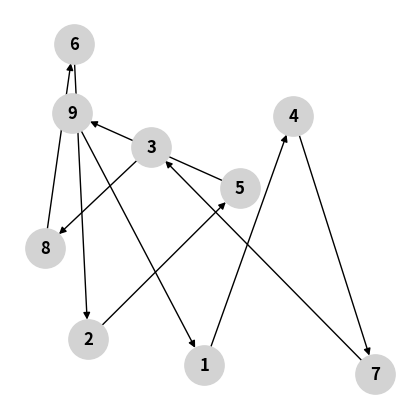
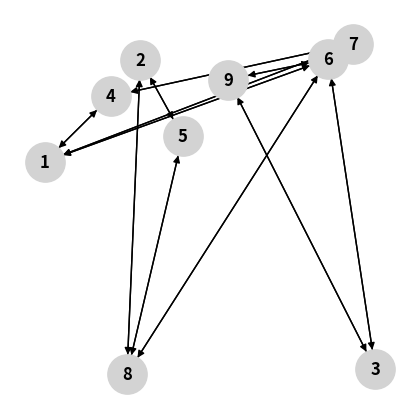

These figures' Python source, in order:
#%% Graph drawing and Laplacian matrix generation
import numpy as np
import matplotlib.pyplot as plt
import networkx as nx

#%% Example NODES definition 1
NODES1 = {
    1: {'x0': np.random.uniform(-2,2), 'z0': np.random.uniform(-2,2), 'neighbors': [4]},
    2: {'x0': np.random.uniform(-2,2), 'z0': np.random.uniform(-2,2), 'neighbors': [5]},
    3: {'x0': np.random.uniform(-2,2), 'z0': np.random.uniform(-2,2), 'neighbors': [8]},
    4: {'x0': np.random.uniform(-2,2), 'z0': np.random.uniform(-2,2), 'neighbors': [7]},
    5: {'x0': np.random.uniform(-2,2), 'z0': np.random.uniform(-2,2), 'neighbors': [9]},
    6: {'x0': np.random.uniform(-2,2), 'z0': np.random.uniform(-2,2), 'neighbors': [2]},
    7: {'x0': np.random.uniform(-2,2), 'z0': np.random.uniform(-2,2), 'neighbors': [3]},
    8: {'x0': np.random.uniform(-2,2), 'z0': np.random.uniform(-2,2), 'neighbors': [6]},
    9: {'x0': np.random.uniform(-2,2), 'z0': np.random.uniform(-2,2), 'neighbors': [1]},
}

# Create graph
G1 = nx.DiGraph()  # use Graph() if undirected
pos1 = {}

for node, attrs in NODES1.items():
    pos1[node] = (attrs['x0'], attrs['z0'])
    for neigh in attrs['neighbors']:
        G1.add_edge(node, neigh)

L1 = nx.linalg.directed_laplacian_matrix(G1)
L1 = np.array(L1)
print("Laplacian Matrix L1:\n", L1)

# Draw nodes & edges
plt.figure(figsize=(4,4))
nx.draw(G1, pos1, with_labels=True, node_size=800, node_color="lightgrey", 
        font_weight="bold", arrows=True)
plt.grid(True)
plt.show()

#%% Example NODES definition 2
NODES2 = {
    1: {'x0': np.random.uniform(-2,2), 'z0': np.random.uniform(-2,2), 'neighbors': [4,6,7]},
    2: {'x0': np.random.uniform(-2,2), 'z0': np.random.uniform(-2,2), 'neighbors': [5,8]},
    3: {'x0': np.random.uniform(-2,2), 'z0': np.random.uniform(-2,2), 'neighbors': [6,9]},
    4: {'x0': np.random.uniform(-2,2), 'z0': np.random.uniform(-2,2), 'neighbors': [1,7]},
    5: {'x0': np.random.uniform(-2,2), 'z0': np.random.uniform(-2,2), 'neighbors': [2,8]},
    6: {'x0': np.random.uniform(-2,2), 'z0': np.random.uniform(-2,2), 'neighbors': [1,3,8,9]},
    7: {'x0': np.random.uniform(-2,2), 'z0': np.random.uniform(-2,2), 'neighbors': [1,4]},
    8: {'x0': np.random.uniform(-2,2), 'z0': np.random.uniform(-2,2), 'neighbors': [2,5,6]},
    9: {'x0': np.random.uniform(-2,2), 'z0': np.random.uniform(-2,2), 'neighbors': [3,6]},
}

# Create graph
G2 = nx.DiGraph()  
pos2 = {}

for node, attrs in NODES2.items():
    pos2[node] = (attrs['x0'], attrs['z0'])
    for neigh in attrs['neighbors']:
        G2.add_edge(node, neigh)

L2 = nx.linalg.directed_laplacian_matrix(G2)
L2 = np.array(L2)
print("Laplacian Matrix L2:\n", L2)

# Draw nodes & edges
plt.figure(figsize=(4,4))
nx.draw(G2, pos2, with_labels=True, node_size=800, node_color
        ="lightgrey", font_weight="bold", arrows=True)
plt.grid(True)
plt.show()
